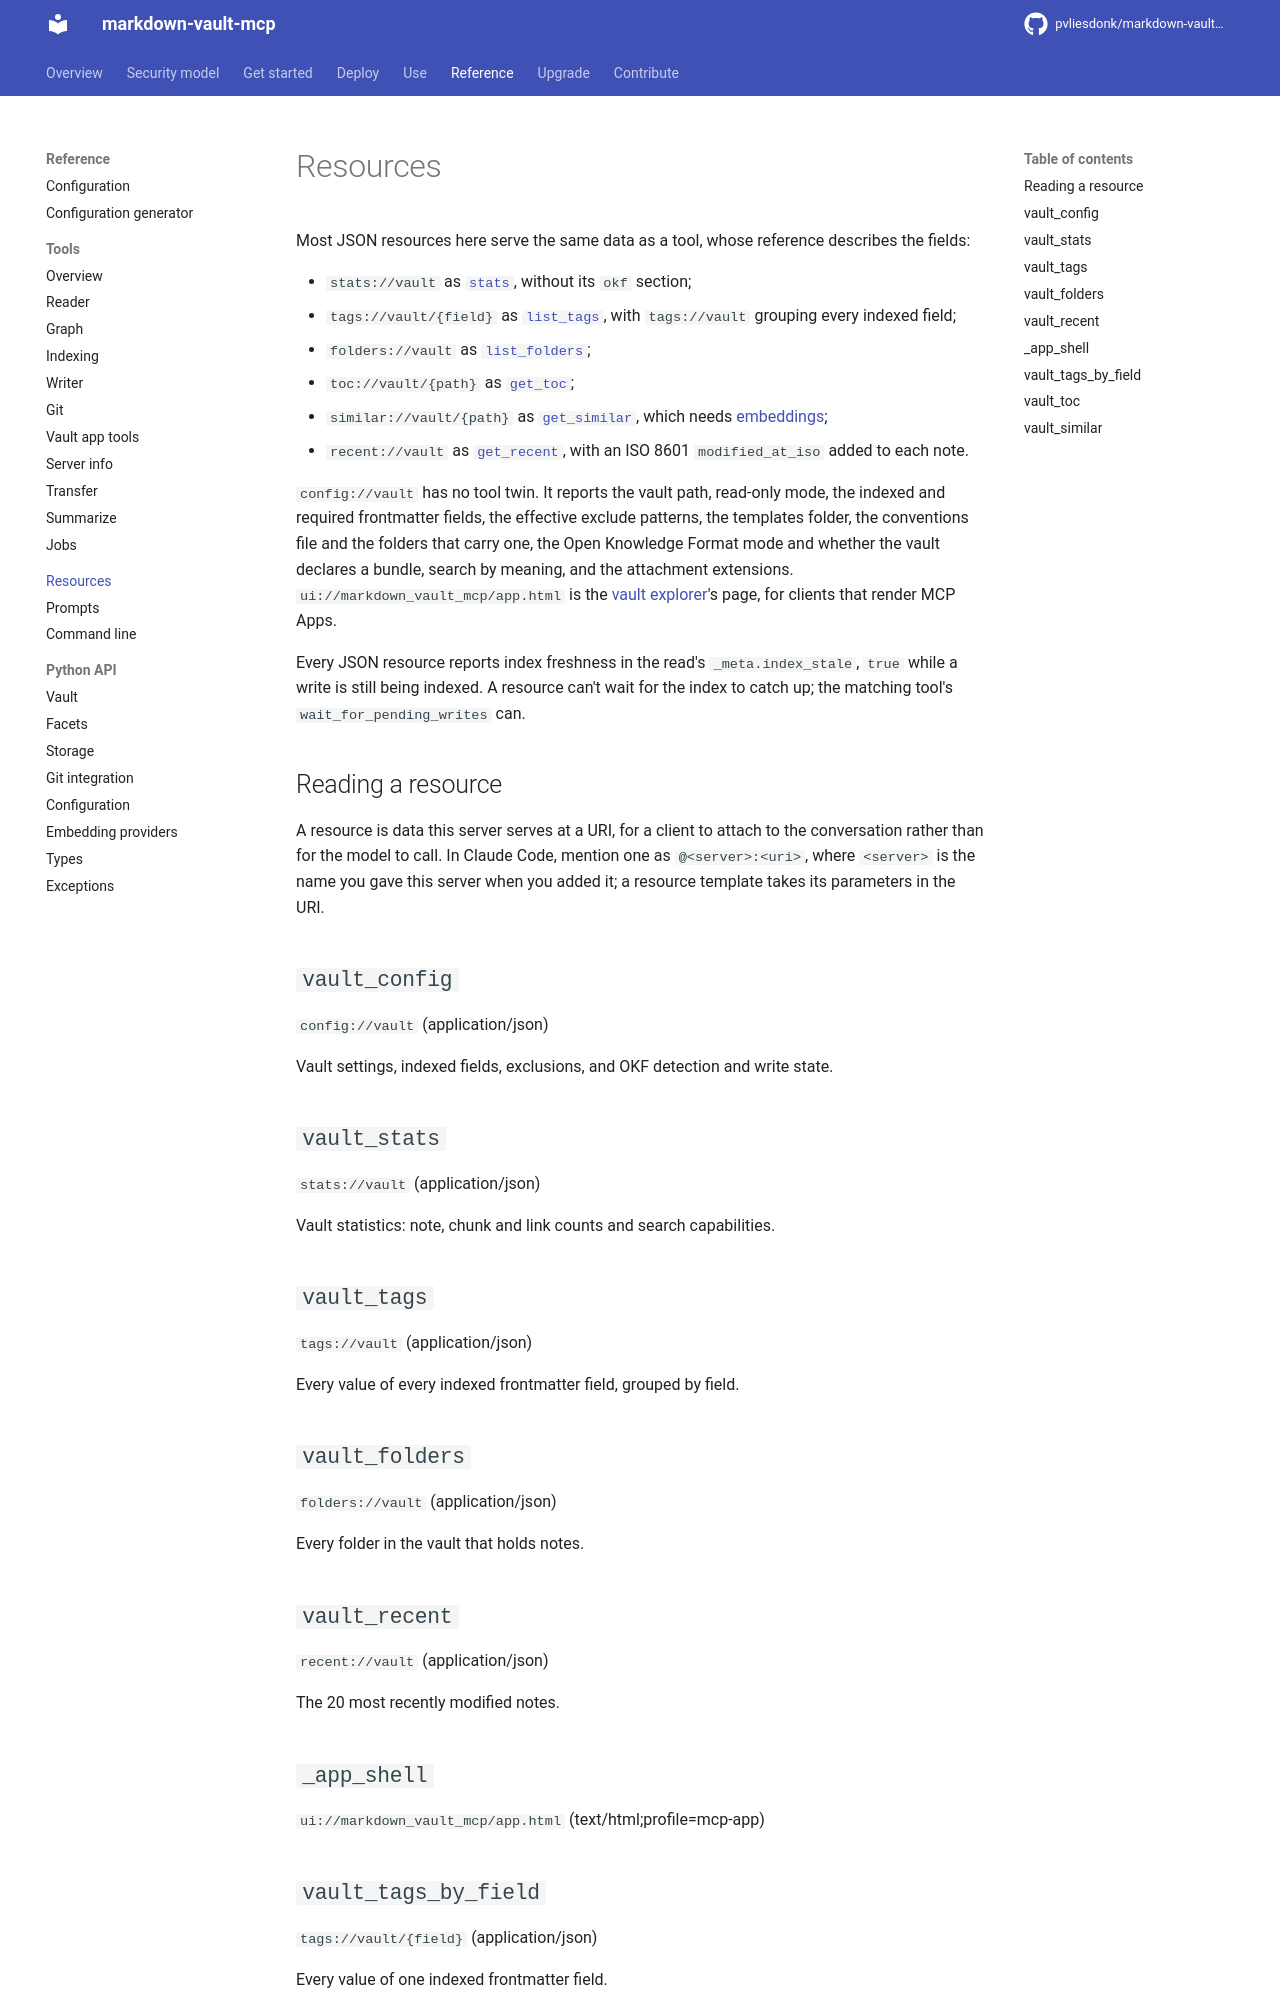

repository: pvliesdonk/markdown-vault-mcp · page: 6.1/reference/resources/index.html · generator: mkdocs

---
description: "The resources and resource templates this server serves."
kind: reference
---

<!-- generated by scripts/gen_reference.py; edit the docstrings, not this page -->

# Resources

<!-- DOMAIN-INTRO-START -->
Most JSON resources here serve the same data as a tool, whose reference describes the fields:

- `stats://vault` as [`stats`](tools/reader.md#stats), without its `okf` section;
- `tags://vault/{field}` as [`list_tags`](tools/reader.md#list_tags), with `tags://vault` grouping every indexed field;
- `folders://vault` as [`list_folders`](tools/reader.md#list_folders);
- `toc://vault/{path}` as [`get_toc`](tools/reader.md#get_toc);
- `similar://vault/{path}` as [`get_similar`](tools/reader.md#get_similar), which needs [embeddings](../use/embeddings.md);
- `recent://vault` as [`get_recent`](tools/reader.md#get_recent), with an ISO 8601 `modified_at_iso` added to each note.

`config://vault` has no tool twin. It reports the vault path, read-only mode, the indexed and required frontmatter fields, the effective exclude patterns, the templates folder, the conventions file and the folders that carry one, the Open Knowledge Format mode and whether the vault declares a bundle, search by meaning, and the attachment extensions. `ui://markdown_vault_mcp/app.html` is the [vault explorer](../use/vault-explorer.md)'s page, for clients that render MCP Apps.

The `skill://` resources are two skills. `vault-workflow` tells the model which vault tool to use when. `okf-spec` holds the text of the [Open Knowledge Format](../use/okf.md#reading-the-specification) version the server follows, and is absent when OKF support is off. A client that supports skills over MCP, such as Claude Code, lists each skill by name and description and loads it only when needed; to any other client the files are ordinary resources.

Every JSON resource reports index freshness in the read's `_meta.index_stale`, `true` while a write is still being indexed. A resource can't wait for the index to catch up; the matching tool's `wait_for_pending_writes` can.
<!-- DOMAIN-INTRO-END -->

## Reading a resource

A resource is data this server serves at a URI, for a client to attach to the conversation rather than for the model to call. In Claude Code, mention one as `@<server>:<uri>`, where `<server>` is the name you gave this server when you added it; a resource template takes its parameters in the URI.

## `vault_config`

`config://vault` (application/json)

Vault settings, indexed fields, exclusions, and OKF detection and write state.

## `vault_stats`

`stats://vault` (application/json)

Vault statistics, search capabilities and known problems exchanging changes.

## `vault_tags`

`tags://vault` (application/json)

Every value of every indexed frontmatter field, grouped by field.

## `vault_folders`

`folders://vault` (application/json)

Every folder in the vault that holds notes.

## `vault_recent`

`recent://vault` (application/json)

The 20 most recently modified notes.

## `_app_shell`

`ui://markdown_vault_mcp/app.html` (text/html;profile=mcp-app)

## `okf-spec/LICENSE.md`

`skill://okf-spec/LICENSE.md` (text/markdown)

## `okf-spec/PROVENANCE.md`

`skill://okf-spec/PROVENANCE.md` (text/markdown)

## `okf-spec/SKILL.md`

`skill://okf-spec/SKILL.md` (text/markdown)

Use when you create, edit, check or interpret notes in an Open Knowledge Format (OKF) bundle in this vault; holds the full text of OKF 0.3, the version this server reads and writes.
